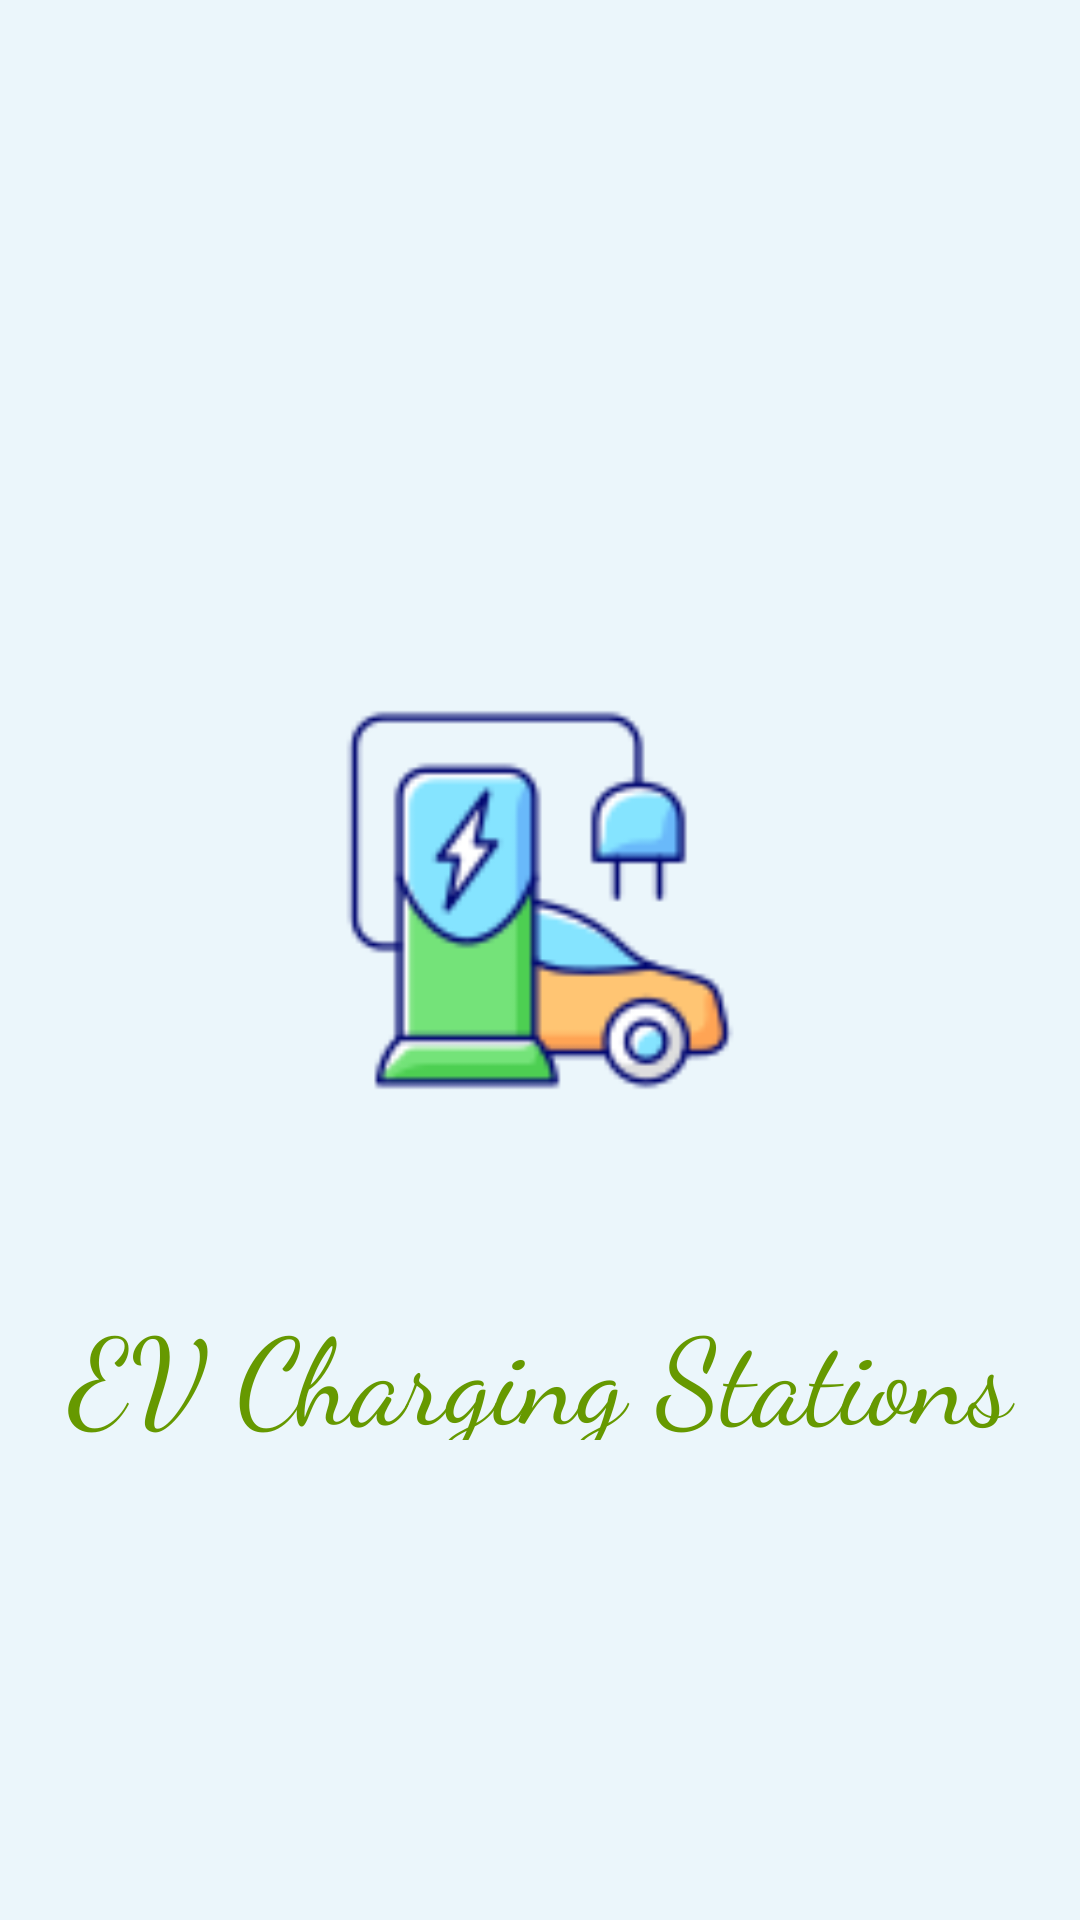

Layout XML and referenced resources for this Android screen:
<!-- AndroidManifest.xml: activity theme Theme.AppCompat.DayNight.NoActionBar -->
<!-- res/layout/activity_splash_screen.xml -->
<?xml version="1.0" encoding="utf-8"?>
<LinearLayout xmlns:android="http://schemas.android.com/apk/res/android"
    xmlns:app="http://schemas.android.com/apk/res-auto"
    xmlns:tools="http://schemas.android.com/tools"
    android:layout_width="match_parent"
    android:layout_height="match_parent"
    android:background="#EBF6FB"
    android:orientation="vertical">

    <ImageView
        android:id="@+id/imgView1"
        android:layout_width="match_parent"
        android:layout_height="200dp"
        android:layout_gravity="center"
        android:layout_marginTop="200sp"
        android:src="@drawable/logo"/>

    <TextView
        android:layout_width="340dp"
        android:layout_height="50dp"
        android:text="EV Charging Stations"
        android:layout_marginTop="30dp"
        android:textSize="40sp"
        android:fontFamily="cursive"
        android:layout_gravity="center"
        android:gravity="center_horizontal"
        android:textColor="@android:color/holo_green_dark">

    </TextView>


</LinearLayout>
<!-- resources referenced by this layout -->
<resources>
  <!-- drawable logo: png bitmap (drawable, 5896 bytes) -->
</resources>
